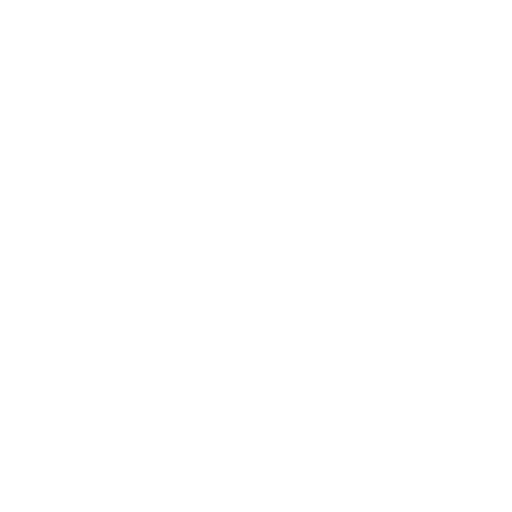
t = 0.00 s
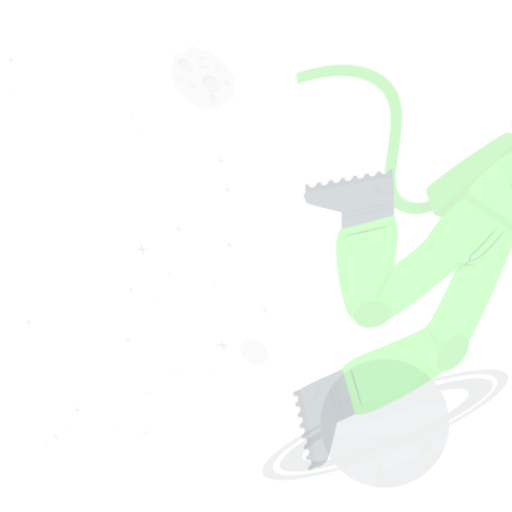
t = 0.15 s
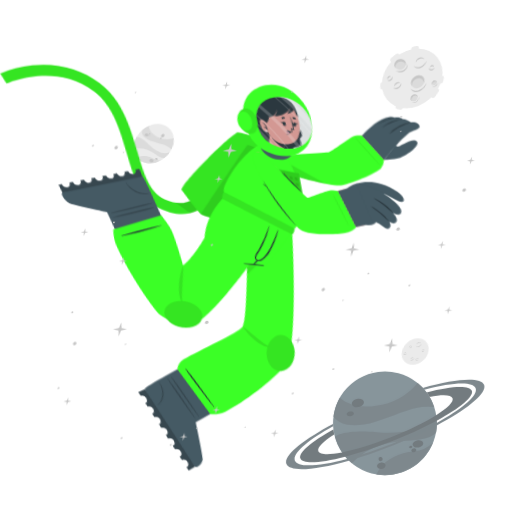
t = 0.45 s
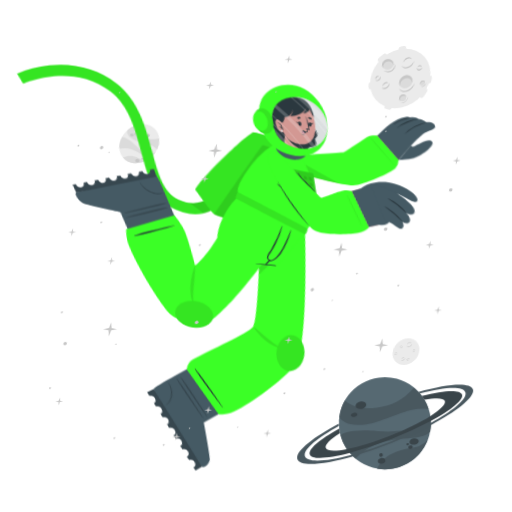
t = 0.60 s
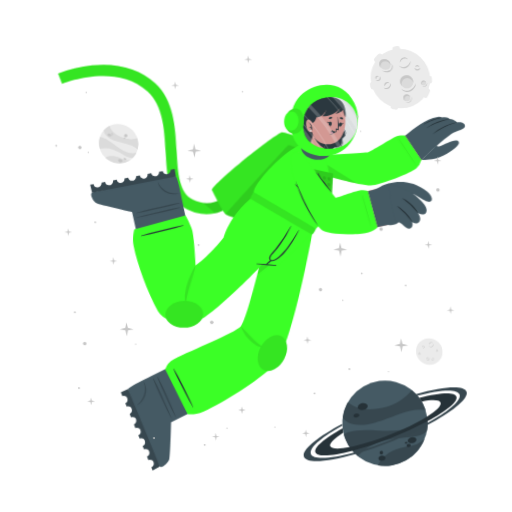
t = 0.80 s
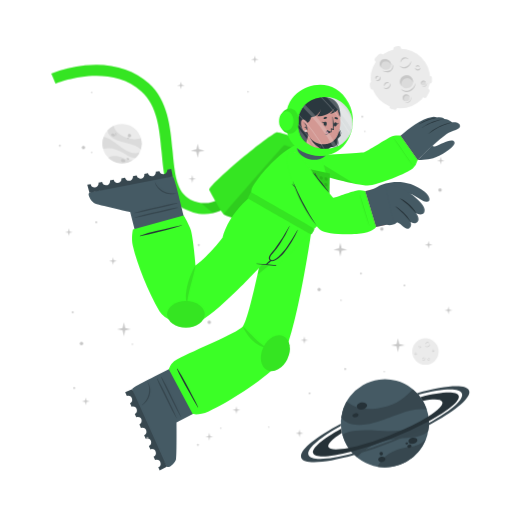
t = 1.00 s

The animated SVG that drew these frames (rendered in a browser with its animation timeline set to each time). Animation: 3 CSS @keyframes rules; one cycle of 1.00 s.

<svg class="animated" id="freepik_stories-astronaut" xmlns="http://www.w3.org/2000/svg" viewBox="0 0 500 500" version="1.1" xmlns:xlink="http://www.w3.org/1999/xlink" xmlns:svgjs="http://svgjs.com/svgjs"><style>svg#freepik_stories-astronaut:not(.animated) .animable {opacity: 0;}svg#freepik_stories-astronaut.animated #freepik--background-complete--inject-75 {animation: 1s 1 forwards cubic-bezier(.36,-0.01,.5,1.38) lightSpeedLeft;animation-delay: 0s;}svg#freepik_stories-astronaut.animated #freepik--Moon--inject-75 {animation: 1s 1 forwards cubic-bezier(.36,-0.01,.5,1.38) lightSpeedLeft;animation-delay: 0s;}svg#freepik_stories-astronaut.animated #freepik--Planet--inject-75 {animation: 1s 1 forwards cubic-bezier(.36,-0.01,.5,1.38) zoomOut;animation-delay: 0s;}svg#freepik_stories-astronaut.animated #freepik--Character--inject-75 {animation: 1s 1 forwards cubic-bezier(.36,-0.01,.5,1.38) lightSpeedRight;animation-delay: 0s;}svg#freepik_stories-astronaut.animated #freepik--Stars--inject-75 {animation: 1s 1 forwards cubic-bezier(.36,-0.01,.5,1.38) lightSpeedLeft;animation-delay: 0s;}            @keyframes lightSpeedLeft {              from {                transform: translate3d(-50%, 0, 0) skewX(20deg);                opacity: 0;              }              60% {                transform: skewX(-10deg);                opacity: 1;              }              80% {                transform: skewX(2deg);              }              to {                opacity: 1;                transform: translate3d(0, 0, 0);              }            }                    @keyframes zoomOut {                0% {                    opacity: 0;                    transform: scale(1.5);                }                100% {                    opacity: 1;                    transform: scale(1);                }            }                    @keyframes lightSpeedRight {              from {                transform: translate3d(50%, 0, 0) skewX(-20deg);                opacity: 0;              }              60% {                transform: skewX(10deg);                opacity: 1;              }              80% {                transform: skewX(-2deg);              }              to {                opacity: 1;                transform: translate3d(0, 0, 0);              }            }        </style><g id="freepik--background-complete--inject-75" class="animable" style="transform-origin: 261.359px 235.839px;"><g id="elff4gw7h8cef"><circle cx="119.24" cy="140.32" r="19.23" style="fill: rgb(235, 235, 235); transform-origin: 119.24px 140.32px; transform: rotate(-21.46deg);" class="animable" id="elej2pa7dcwpm"></circle></g><path d="M137.64,145.92a22.4,22.4,0,0,0-6-3.75c-3.81-1.68-14.18-3.51-19-5.94-6.75-3.4-7.59-7.07-7.55-9a19.38,19.38,0,0,1,5.93-4.35c.48,2,2.29,8,13.5,12,5.79,2,11.33.68,13.21.22A19.13,19.13,0,0,1,137.64,145.92Z" style="fill: rgb(219, 219, 219); transform-origin: 121.778px 134.4px;" id="elqj0nfkuyd9" class="animable"></path><path d="M129.79,156.41A19.27,19.27,0,0,1,105.68,154a15.8,15.8,0,0,1,3.45-1.36c5.17-1.26,10.86,1.21,12.94,2.38A11.36,11.36,0,0,0,129.79,156.41Z" style="fill: rgb(219, 219, 219); transform-origin: 117.735px 155.928px;" id="elhh6f0ty6xe" class="animable"></path><path d="M136.5,148.8l-.24.47-.22.42c-.18.32-.36.62-.55.92s-.35.54-.53.8l-.21.29-.24.32-.24.32-.31.36-.3.36-.27.3c-.2.22-.41.43-.62.64h0c-1.2.37-2.8.21-5.15-.72-3.49-1.37-7.26-4.67-14-7.09a24,24,0,0,0-12.93-.83h0a19.17,19.17,0,0,1,.5-11.63c1.23,0,5.18.52,13.61,7.48a49.9,49.9,0,0,0,8.49,5.81c7.2,3.77,11.36,2.65,13.1,1.78h.13Z" style="fill: rgb(219, 219, 219); transform-origin: 118.269px 143.957px;" id="el51szbrpr9s6" class="animable"></path><path d="M118.22,156c.34-.78,1.54-1,2.68-.52s1.79,1.54,1.44,2.32-1.54,1-2.68.52S117.88,156.83,118.22,156Z" style="fill: rgb(199, 199, 199); transform-origin: 120.282px 156.9px;" id="eld8yw788bir" class="animable"></path><path d="M123.66,154.67c.2-.44.91-.55,1.59-.26s1.08.9.89,1.34-.9.56-1.59.26S123.47,155.11,123.66,154.67Z" style="fill: rgb(199, 199, 199); transform-origin: 124.9px 155.212px;" id="elnt2ndhuanzp" class="animable"></path><path d="M108.75,131.05c.29-.67,1.33-.86,2.33-.42s1.57,1.33,1.28,2-1.34.86-2.34.42S108.45,131.72,108.75,131.05Z" style="fill: rgb(199, 199, 199); transform-origin: 110.553px 131.84px;" id="el5acde8kdqbe" class="animable"></path><path d="M112.29,130.39a.84.84,0,0,1,1.13-.28.85.85,0,0,1,.57,1,1,1,0,0,1-1.7-.74Z" style="fill: rgb(199, 199, 199); transform-origin: 113.151px 130.697px;" id="elmnnppgnkll" class="animable"></path><path d="M112.86,132.17a.53.53,0,0,1,.71-.15c.3.13.47.41.37.62s-.41.28-.71.15S112.77,132.39,112.86,132.17Z" style="fill: rgb(199, 199, 199); transform-origin: 113.402px 132.399px;" id="elauoftnuyoir" class="animable"></path><path d="M124.86,132.22a1.64,1.64,0,1,1,1,1.71A1.42,1.42,0,0,1,124.86,132.22Z" style="fill: rgb(199, 199, 199); transform-origin: 126.473px 132.415px;" id="elrthscf8idu" class="animable"></path><path d="M124.4,134.84a.76.76,0,1,1,.42.92A.73.73,0,0,1,124.4,134.84Z" style="fill: rgb(199, 199, 199); transform-origin: 125.123px 135.064px;" id="elg50d2oh4jgt" class="animable"></path><circle cx="415.48" cy="343.36" r="12.93" style="fill: rgb(235, 235, 235); transform-origin: 415.48px 343.36px;" id="el2ceyq23jpya" class="animable"></circle><path d="M420.19,335.69a2.92,2.92,0,0,1-.48,1.75,3.45,3.45,0,0,1-1.41,1.24,2.56,2.56,0,0,1-1.9.17,2.7,2.7,0,0,1-1.44-1.12,3.71,3.71,0,0,0,1.55.69,2.33,2.33,0,0,0,.79,0,2.68,2.68,0,0,0,.76-.24l.36-.2c.11-.08.23-.15.33-.23a3.24,3.24,0,0,0,.6-.57A4.54,4.54,0,0,0,420.19,335.69Z" style="fill: rgb(199, 199, 199); transform-origin: 417.577px 337.324px;" id="eluu562mmrxtp" class="animable"></path><path d="M415.54,336.43a1.84,1.84,0,0,1,.27-1.24,2.23,2.23,0,0,1,1-.88,1.76,1.76,0,0,1,1.35-.1,1.7,1.7,0,0,1,1,.83,2.8,2.8,0,0,0-1.08-.4,1.69,1.69,0,0,0-1,.18A3.06,3.06,0,0,0,415.54,336.43Z" style="fill: rgb(199, 199, 199); transform-origin: 417.341px 335.275px;" id="els5iooxkxnuq" class="animable"></path><path d="M415.48,349.44a1.79,1.79,0,0,1,0,1.23,2.13,2.13,0,0,1-.75,1.05,1.71,1.71,0,0,1-2.35-.25,3.35,3.35,0,0,0,1.1.15,1.62,1.62,0,0,0,.91-.35,2.67,2.67,0,0,0,.69-.77A3.41,3.41,0,0,0,415.48,349.44Z" style="fill: rgb(199, 199, 199); transform-origin: 413.984px 350.758px;" id="el7b22qsm02d" class="animable"></path><path d="M412.8,350.91a1.14,1.14,0,0,1-.09-.87,1.49,1.49,0,0,1,.52-.76,1.2,1.2,0,0,1,.93-.23,1.1,1.1,0,0,1,.73.48,2.46,2.46,0,0,0-.75,0,1.18,1.18,0,0,0-.56.24A2.18,2.18,0,0,0,412.8,350.91Z" style="fill: rgb(199, 199, 199); transform-origin: 413.776px 349.972px;" id="elzbxs896thsn" class="animable"></path><path d="M410.82,337.8a1.15,1.15,0,0,1,.37.83,1.3,1.3,0,0,1-.37.92,1.15,1.15,0,0,1-.95.32,1.35,1.35,0,0,1-.81-.39,3.94,3.94,0,0,0,.8-.05,1.06,1.06,0,0,0,.56-.28,1.37,1.37,0,0,0,.33-.56A2.45,2.45,0,0,0,410.82,337.8Z" style="fill: rgb(199, 199, 199); transform-origin: 410.125px 338.84px;" id="el8sji3997nm4" class="animable"></path><path d="M409.22,339.06a.74.74,0,0,1-.33-.57.91.91,0,0,1,.26-.68.82.82,0,0,1,.71-.23.81.81,0,0,1,.55.34,4.08,4.08,0,0,0-.54.1.76.76,0,0,0-.32.19,1.13,1.13,0,0,0-.22.32A2.13,2.13,0,0,0,409.22,339.06Z" style="fill: rgb(199, 199, 199); transform-origin: 409.65px 338.315px;" id="el6cm0ckvirec" class="animable"></path><path d="M419.81,351.44a1.14,1.14,0,0,1-.72.56,1.26,1.26,0,0,1-1-.14,1.14,1.14,0,0,1-.54-.83,1.36,1.36,0,0,1,.18-.89,3.66,3.66,0,0,0,.25.77,1,1,0,0,0,.4.47,1.32,1.32,0,0,0,.63.18A2.6,2.6,0,0,0,419.81,351.44Z" style="fill: rgb(199, 199, 199); transform-origin: 418.673px 351.093px;" id="el11p0bd50n3bd" class="animable"></path><path d="M418.2,350.19a.75.75,0,0,1,.47-.45.87.87,0,0,1,.72.08.82.82,0,0,1,.4.63.9.9,0,0,1-.19.62,4.78,4.78,0,0,0-.24-.5.63.63,0,0,0-.25-.26.91.91,0,0,0-.37-.13A1.65,1.65,0,0,0,418.2,350.19Z" style="fill: rgb(199, 199, 199); transform-origin: 418.996px 350.383px;" id="el42c9ybsovw" class="animable"></path><path d="M424.24,342.34a1.16,1.16,0,0,1-.28.86,1.27,1.27,0,0,1-.88.44,1.13,1.13,0,0,1-.92-.39,1.29,1.29,0,0,1-.35-.83,3.82,3.82,0,0,0,.63.5,1.09,1.09,0,0,0,.6.16,1.31,1.31,0,0,0,.62-.21A2.35,2.35,0,0,0,424.24,342.34Z" style="fill: rgb(199, 199, 199); transform-origin: 423.027px 342.991px;" id="el8rj5g9921gh" class="animable"></path><path d="M422.2,342.21a.75.75,0,0,1,.14-.64.93.93,0,0,1,.65-.34.8.8,0,0,1,.68.3.88.88,0,0,1,.19.62,3.83,3.83,0,0,0-.48-.28.74.74,0,0,0-.36-.08,1.13,1.13,0,0,0-.38.1A2.38,2.38,0,0,0,422.2,342.21Z" style="fill: rgb(199, 199, 199); transform-origin: 423.021px 341.719px;" id="el2f48ze7yrr4" class="animable"></path><path d="M407.1,345.26a1.13,1.13,0,0,1-.27.87,1.27,1.27,0,0,1-.88.44,1.16,1.16,0,0,1-.93-.39,1.4,1.4,0,0,1-.35-.83,4.33,4.33,0,0,0,.64.5,1.07,1.07,0,0,0,.6.16,1.35,1.35,0,0,0,.62-.21A2,2,0,0,0,407.1,345.26Z" style="fill: rgb(199, 199, 199); transform-origin: 405.889px 345.916px;" id="elzfuc3mdo9rn" class="animable"></path><path d="M405.07,345.14a.75.75,0,0,1,.14-.64.89.89,0,0,1,.64-.34.79.79,0,0,1,.68.3.85.85,0,0,1,.2.62,3.83,3.83,0,0,0-.48-.28.66.66,0,0,0-.36-.08,1.13,1.13,0,0,0-.38.1A2.38,2.38,0,0,0,405.07,345.14Z" style="fill: rgb(199, 199, 199); transform-origin: 405.891px 344.649px;" id="ely9fgyoa65um" class="animable"></path></g><g id="freepik--Moon--inject-75" class="animable" style="transform-origin: 391.45px 76.1246px;"><path d="M370.11,60.15l3.44-3.43a2.52,2.52,0,0,0,0-3.56h0a2.5,2.5,0,0,0-3.56,0l-3.44,3.43a2.52,2.52,0,0,0,0,3.56h0A2.52,2.52,0,0,0,370.11,60.15Z" style="fill: rgb(235, 235, 235); transform-origin: 370.05px 56.6508px;" id="elbiac1rgprn9" class="animable"></path><path d="M417,94.19l2.18-4.34a2.5,2.5,0,0,0-1.12-3.38h0a2.51,2.51,0,0,0-3.38,1.12l-2.18,4.34a2.53,2.53,0,0,0,1.12,3.38h0A2.52,2.52,0,0,0,417,94.19Z" style="fill: rgb(235, 235, 235); transform-origin: 415.845px 90.8883px;" id="eldps2xbcglj" class="animable"></path><path d="M387,50.45l2.58-.36a2.52,2.52,0,0,0,2.14-2.85h0a2.52,2.52,0,0,0-2.85-2.14l-2.58.37a2.52,2.52,0,0,0-2.14,2.85h0A2.51,2.51,0,0,0,387,50.45Z" style="fill: rgb(235, 235, 235); transform-origin: 387.935px 47.7758px;" id="eluyqdf5ktwac" class="animable"></path><path d="M366.46,84.53l-.37-2.59a2.52,2.52,0,0,0-2.85-2.13h0a2.52,2.52,0,0,0-2.14,2.85l.37,2.58a2.53,2.53,0,0,0,2.85,2.14h0A2.52,2.52,0,0,0,366.46,84.53Z" style="fill: rgb(235, 235, 235); transform-origin: 363.78px 83.5943px;" id="elwr0d24ptvkc" class="animable"></path><g id="el537if5b5ukf"><rect x="415.49" y="75.26" width="7.64" height="5.03" rx="2.16" style="fill: rgb(235, 235, 235); transform-origin: 419.31px 77.775px; transform: rotate(90deg);" class="animable" id="elnef9w7vmf3a"></rect></g><path d="M382.28,106.41l2.52.68a2.52,2.52,0,0,0,3.08-1.78h0a2.52,2.52,0,0,0-1.78-3.09l-2.52-.67a2.51,2.51,0,0,0-3.08,1.78h0A2.51,2.51,0,0,0,382.28,106.41Z" style="fill: rgb(235, 235, 235); transform-origin: 384.19px 104.319px;" id="elpq8ps9esvik" class="animable"></path><circle cx="391" cy="76.69" r="29.05" style="fill: rgb(235, 235, 235); transform-origin: 391px 76.69px;" id="el6mfd9hri85v" class="animable"></circle><path d="M401.57,59.46a6.51,6.51,0,0,1-1.08,3.94,7.8,7.8,0,0,1-3.15,2.79,5.76,5.76,0,0,1-4.27.36,6,6,0,0,1-3.25-2.49,8.71,8.71,0,0,0,3.49,1.53,5.07,5.07,0,0,0,1.78,0,5.38,5.38,0,0,0,1.69-.54,9.1,9.1,0,0,0,.81-.44c.26-.17.52-.33.76-.52a8.54,8.54,0,0,0,1.35-1.27A9.92,9.92,0,0,0,401.57,59.46Z" style="fill: rgb(199, 199, 199); transform-origin: 395.699px 63.1311px;" id="elzul3ytk17bj" class="animable"></path><path d="M391.13,61.13a4.13,4.13,0,0,1,.6-2.78,5.18,5.18,0,0,1,2.19-2,3.9,3.9,0,0,1,3-.22A3.84,3.84,0,0,1,399.12,58a6.52,6.52,0,0,0-2.41-.89,3.94,3.94,0,0,0-2.24.4A6.81,6.81,0,0,0,391.13,61.13Z" style="fill: rgb(199, 199, 199); transform-origin: 395.105px 58.5293px;" id="el1v1j64zld1j" class="animable"></path><path d="M381.29,81.08a3.94,3.94,0,0,1,.07,2.77,4.82,4.82,0,0,1-1.68,2.35,3.78,3.78,0,0,1-2.86.77,3.84,3.84,0,0,1-2.43-1.34,7,7,0,0,0,2.48.35,3.69,3.69,0,0,0,2-.79,6,6,0,0,0,1.55-1.73A7.44,7.44,0,0,0,381.29,81.08Z" style="fill: rgb(199, 199, 199); transform-origin: 377.984px 84.0434px;" id="eli0m5e183twc" class="animable"></path><path d="M375.27,84.38a2.57,2.57,0,0,1-.19-1.95,3.19,3.19,0,0,1,1.16-1.7,2.65,2.65,0,0,1,2.08-.52A2.44,2.44,0,0,1,380,81.28a5.58,5.58,0,0,0-1.7-.08,2.69,2.69,0,0,0-1.26.54A4.94,4.94,0,0,0,375.27,84.38Z" style="fill: rgb(199, 199, 199); transform-origin: 377.485px 82.2756px;" id="el86wfeowp7si" class="animable"></path><path d="M370.87,74.62a2.57,2.57,0,0,1,.83,1.86,2.85,2.85,0,0,1-.82,2,2.52,2.52,0,0,1-2.13.73,3.06,3.06,0,0,1-1.83-.87,10,10,0,0,0,1.81-.12,2.33,2.33,0,0,0,1.25-.63,2.88,2.88,0,0,0,.73-1.26A5.13,5.13,0,0,0,370.87,74.62Z" style="fill: rgb(199, 199, 199); transform-origin: 369.31px 76.9261px;" id="elmlctxdpmqeh" class="animable"></path><path d="M367.27,77.44a1.68,1.68,0,0,1-.72-1.29,2,2,0,0,1,.58-1.52,1.77,1.77,0,0,1,1.58-.51,1.88,1.88,0,0,1,1.25.75,10.76,10.76,0,0,0-1.23.24,1.6,1.6,0,0,0-.7.41,2.28,2.28,0,0,0-.49.73A4.57,4.57,0,0,0,367.27,77.44Z" style="fill: rgb(199, 199, 199); transform-origin: 368.253px 75.7663px;" id="elrh22lqafw4t" class="animable"></path><path d="M410.67,66a2.6,2.6,0,0,1-.62,1.94,2.84,2.84,0,0,1-2,1,2.57,2.57,0,0,1-2.07-.87,3,3,0,0,1-.78-1.87,9,9,0,0,0,1.43,1.11,2.23,2.23,0,0,0,1.34.36,3,3,0,0,0,1.39-.45A5.56,5.56,0,0,0,410.67,66Z" style="fill: rgb(199, 199, 199); transform-origin: 407.941px 67.4719px;" id="eldpmtcz3dv8" class="animable"></path><path d="M406.11,65.73a1.66,1.66,0,0,1,.31-1.44,2,2,0,0,1,1.44-.76,1.82,1.82,0,0,1,1.53.68,1.88,1.88,0,0,1,.43,1.39,9.72,9.72,0,0,0-1.08-.63,1.49,1.49,0,0,0-.8-.17,2.38,2.38,0,0,0-.85.22A4.64,4.64,0,0,0,406.11,65.73Z" style="fill: rgb(199, 199, 199); transform-origin: 407.944px 64.6284px;" id="elx90jz0uxl6" class="animable"></path><g id="el3o0n3cca1pl"><ellipse cx="397.01" cy="79.87" rx="6.44" ry="6.4" style="fill: rgb(219, 219, 219); transform-origin: 397.01px 79.87px; transform: rotate(-65.97deg);" class="animable" id="el2mxxfr1ikk9"></ellipse></g><path d="M400,76.84a5.81,5.81,0,0,1,3.31,4.1,6.41,6.41,0,1,0-11.2,3.11,5.78,5.78,0,0,1,.2-4.24A5.84,5.84,0,0,1,400,76.84Z" style="fill: rgb(199, 199, 199); transform-origin: 396.987px 78.7649px;" id="elvzf4ohi9big" class="animable"></path><path d="M405.88,81a8.26,8.26,0,0,1-1.41,4.8,9.87,9.87,0,0,1-3.87,3.38,7.16,7.16,0,0,1-5.18.47,7.62,7.62,0,0,1-4-3,10.25,10.25,0,0,0,4.28,2,10.54,10.54,0,0,0,1.13.11,5.87,5.87,0,0,0,1.11-.09A7.1,7.1,0,0,0,400,88c.34-.17.69-.36,1-.55s.65-.42.94-.67a10.52,10.52,0,0,0,1.67-1.6A11.59,11.59,0,0,0,405.88,81Z" style="fill: rgb(199, 199, 199); transform-origin: 398.651px 85.4656px;" id="elrk1sybv5neo" class="animable"></path><path d="M412.91,83.39a2.4,2.4,0,1,0-1.78-2.87A2.39,2.39,0,0,0,412.91,83.39Z" style="fill: rgb(219, 219, 219); transform-origin: 413.468px 81.0561px;" id="elghyj9vftoo8" class="animable"></path><path d="M414.34,79.73A2.18,2.18,0,0,1,415.85,81,2.43,2.43,0,0,0,414,78.71a2.4,2.4,0,0,0-2.87,1.81,2.37,2.37,0,0,0,.84,2.41,2.12,2.12,0,0,1-.23-1.57A2.17,2.17,0,0,1,414.34,79.73Z" style="fill: rgb(199, 199, 199); transform-origin: 413.458px 80.7904px;" id="elqtstjlw1kfc" class="animable"></path><path d="M416.78,80.82a2.9,2.9,0,0,1-.12,1.88,3.54,3.54,0,0,1-1.18,1.55,2.64,2.64,0,0,1-1.91.54,2.74,2.74,0,0,1-1.69-.86,4.09,4.09,0,0,0,1.71.37,2.65,2.65,0,0,0,1.51-.55A4.36,4.36,0,0,0,416.78,80.82Z" style="fill: rgb(199, 199, 199); transform-origin: 414.381px 82.813px;" id="el11jl8mfeesx" class="animable"></path><path d="M396.44,98.94a3.41,3.41,0,1,0-3.21-3.59A3.41,3.41,0,0,0,396.44,98.94Z" style="fill: rgb(219, 219, 219); transform-origin: 396.635px 95.5356px;" id="el3133sehcqio" class="animable"></path><path d="M397.54,93.46a3.07,3.07,0,0,1,2.41,1.4A3.4,3.4,0,1,0,395,98.53a3.1,3.1,0,0,1,2.54-5.07Z" style="fill: rgb(199, 199, 199); transform-origin: 396.584px 95.335px;" id="elf3zqv4xs23r" class="animable"></path><path d="M401.22,94.38a4.48,4.48,0,0,1,.19,2.64,5.13,5.13,0,0,1-1.27,2.4,3.72,3.72,0,0,1-2.46,1.21,4.06,4.06,0,0,1-2.56-.69,5.23,5.23,0,0,0,2.5.2A3.76,3.76,0,0,0,399.68,99a5.84,5.84,0,0,0,1.26-2.1A6.18,6.18,0,0,0,401.22,94.38Z" style="fill: rgb(199, 199, 199); transform-origin: 398.323px 97.5099px;" id="elb72z1ahb1ah" class="animable"></path><path d="M381.24,66c-1.53,2.35-4.93,2.85-7.58,1.11s-3.57-5.05-2-7.4,4.93-2.84,7.59-1.11S382.78,63.69,381.24,66Z" style="fill: rgb(219, 219, 219); transform-origin: 376.446px 62.8572px;" id="elyjwelvngdy" class="animable"></path><path d="M372.8,62a4.43,4.43,0,0,0-.25,4.28,5.25,5.25,0,0,1-.92-6.49c1.53-2.35,4.93-2.85,7.59-1.11A5.83,5.83,0,0,1,382,63.9a5.53,5.53,0,0,0-2.29-3C377.28,59.37,374.19,59.82,372.8,62Z" style="fill: rgb(199, 199, 199); transform-origin: 376.453px 61.9611px;" id="elja6mjqxwbls" class="animable"></path><path d="M383.12,62.16a5.49,5.49,0,0,1,.75,4.14,5.12,5.12,0,0,1-.95,2,6.39,6.39,0,0,1-1.66,1.53,6.23,6.23,0,0,1-2.15.73,7.29,7.29,0,0,1-2.19-.06,9.09,9.09,0,0,1-3.84-1.67,17.88,17.88,0,0,0,3.95.68,6.51,6.51,0,0,0,3.58-.77A5.47,5.47,0,0,0,382,67.59a5,5,0,0,0,.94-1.57A7.25,7.25,0,0,0,383.12,62.16Z" style="fill: rgb(199, 199, 199); transform-origin: 378.538px 66.3877px;" id="elvdr5pzirhw" class="animable"></path></g><g id="freepik--Planet--inject-75" class="animable" style="transform-origin: 376.139px 413.34px;"><g id="el6efrxnesnae"><circle cx="375.87" cy="413.34" r="43.02" style="fill: rgb(69, 90, 100); transform-origin: 375.87px 413.34px; transform: rotate(-74.9951deg);" class="animable" id="elqh5tpo2fxr"></circle></g><path d="M416.74,399.89a50.6,50.6,0,0,0-15.8.88c-9.14,1.83-30.47,11.81-42.37,13.55-16.73,2.46-23-3.17-25.36-6.69a43,43,0,0,1,5.28-15.58c3.38,2.95,14.49,11.72,40.09,4.53,13.2-3.72,21.59-13.34,24.44-16.6A42.76,42.76,0,0,1,416.74,399.89Z" style="fill: rgb(55, 71, 79); transform-origin: 374.975px 397.452px;" id="elbpl8kr58mwg" class="animable"></path><path d="M415.87,429.18a43.05,43.05,0,0,1-47.24,26.58,34.45,34.45,0,0,1,4.55-6.94c7.84-9,21.44-11.76,26.75-12.3A25.27,25.27,0,0,0,415.87,429.18Z" style="fill: rgb(55, 71, 79); transform-origin: 392.25px 442.775px;" id="el6df10emq8uh" class="animable"></path><path d="M418.36,406.64c.07.39.12.77.17,1.16s.09.71.13,1.06c.08.8.15,1.6.18,2.39s.06,1.44.06,2.14c0,.27,0,.53,0,.8s0,.6,0,.89,0,.6,0,.9-.05.7-.08,1.06-.06.7-.1,1-.08.6-.11.9c-.09.66-.19,1.3-.31,1.95h0c-1.72,2.21-4.86,4-10.34,5.31-8.16,2-19.29.8-34.76,5.06a53.84,53.84,0,0,0-24.73,15.11h0a42.85,42.85,0,0,1-14.05-21.9c2.19-1.67,10.15-5.73,34.51-3.84a112.29,112.29,0,0,0,23-.3c18-2.36,24.21-9.77,26.27-13.61h0A1.82,1.82,0,0,1,418.36,406.64Z" style="fill: rgb(55, 71, 79); transform-origin: 376.66px 426.505px;" id="elwsnl45e573" class="animable"></path><path d="M358.4,395.52c.37,1.88-1.55,3.83-4.28,4.35s-5.23-.56-5.6-2.44,1.56-3.82,4.28-4.35S358,393.65,358.4,395.52Z" style="fill: rgb(38, 50, 56); transform-origin: 353.46px 396.474px;" id="elrr5naot8axa" class="animable"></path><path d="M350.11,404.94c.2,1.06-1,2.17-2.6,2.49s-3.13-.28-3.33-1.34.95-2.17,2.59-2.49S349.9,403.89,350.11,404.94Z" style="fill: rgb(38, 50, 56); transform-origin: 347.145px 405.515px;" id="eltgiw73bc9n" class="animable"></path><path d="M407.54,429.57c.31,1.6-1.38,3.27-3.76,3.74s-4.58-.47-4.89-2.07,1.37-3.28,3.76-3.74S407.23,428,407.54,429.57Z" style="fill: rgb(38, 50, 56); transform-origin: 403.215px 430.408px;" id="elxzlnjvxsiq" class="animable"></path><path d="M401.85,435.28c.17.85-.61,1.72-1.74,1.94a1.87,1.87,0,0,1-2.33-1.15c-.17-.85.61-1.72,1.74-1.94A1.87,1.87,0,0,1,401.85,435.28Z" style="fill: rgb(38, 50, 56); transform-origin: 399.815px 435.675px;" id="eldnbpmvp8nj9" class="animable"></path><path d="M398.54,432.72c.1.51-.4,1-1.12,1.18s-1.38-.17-1.48-.68.4-1,1.12-1.18S398.44,432.21,398.54,432.72Z" style="fill: rgb(38, 50, 56); transform-origin: 397.24px 432.97px;" id="el4xsufqzk78k" class="animable"></path><path d="M376.35,447.84c.28,1.44-1,2.9-3,3.27s-3.68-.5-4-1.93,1-2.89,2.95-3.26S376.08,446.41,376.35,447.84Z" style="fill: rgb(38, 50, 56); transform-origin: 372.845px 448.515px;" id="el90i9jk0rj7g" class="animable"></path><path d="M373.89,442.43a1.71,1.71,0,1,1-1.95-1.16A1.6,1.6,0,0,1,373.89,442.43Z" style="fill: rgb(38, 50, 56); transform-origin: 372.261px 442.94px;" id="elv2pztfwizn" class="animable"></path><path d="M418.84,411.25a346.49,346.49,0,0,1-36.64,16.83,342.87,342.87,0,0,1-39.21,13c-20.61,5.36-35.3,6.29-37.19,1.5s9.19-14.09,27.36-24.08c.12,1,.28,2,.47,3l.24,1.14c-9.22,5.86-14.34,10.93-13.19,13.85s8.58,3.14,19.59,1c10.78-2.08,25-6.36,40.23-12.37s28.57-12.64,37.86-18.51c9.46-5.95,14.73-11.13,13.56-14.09s-8.33-3.11-19-1.11a39.26,39.26,0,0,0-2.42-3.66c20.51-5.31,35.53-6.12,37.42-1.34S438.08,400.88,418.84,411.25Z" style="fill: rgb(38, 50, 56); transform-origin: 376.855px 414.472px;" id="eltalxetyti9c" class="animable"></path><path d="M418.86,415.07a383.2,383.2,0,0,1-35.81,16.44h0A380.06,380.06,0,0,1,346,444.31c-28.14,8-49.06,9.59-51.78,2.82s13.19-19.8,38.63-33.31c0,.66,0,1.33.08,2-21.11,11.64-34,22.68-31.68,28.49s19.63,4.87,43.31-1.47A359.42,359.42,0,0,0,418.89,413c21.4-11.74,34.49-22.91,32.14-28.76s-19.17-4.89-42.38,1.23c-.43-.51-.88-1-1.34-1.5,27.63-7.77,48.08-9.23,50.76-2.54S444.64,401.45,418.86,415.07Z" style="fill: rgb(55, 71, 79); transform-origin: 376.139px 414.278px;" id="elr5ry0511p0h" class="animable"></path></g><g id="freepik--Character--inject-75" class="animable" style="transform-origin: 249.682px 261.365px;"><path d="M194.2,208.66a44.5,44.5,0,0,1-12.75-4c-19.36-9.4-21.44-32.18-23.64-56.3-2-22.22-4.13-45.19-19.67-59.06-32.35-28.84-83.35-7.81-83.86-7.59l-4.19-9.88a124.34,124.34,0,0,1,33.06-8c25-2.52,46.52,3.5,62.12,17.42,18.71,16.68,21.11,42.93,23.22,66.09,2,21.93,3.73,40.87,17.64,47.62,29.16,14.15,48.44-21.19,49.24-22.7l9.48,5a77.22,77.22,0,0,1-16.57,20.32C217.57,206.71,206,210.43,194.2,208.66Z" style="fill: #3BFF26; transform-origin: 147.47px 136.179px;" id="eldx0l1fpfsud" class="animable"></path><g id="ell8kofw2fgmn"><path d="M194.2,208.66a44.5,44.5,0,0,1-12.75-4c-19.36-9.4-21.44-32.18-23.64-56.3-2-22.22-4.13-45.19-19.67-59.06-32.35-28.84-83.35-7.81-83.86-7.59l-4.19-9.88a124.34,124.34,0,0,1,33.06-8c25-2.52,46.52,3.5,62.12,17.42,18.71,16.68,21.11,42.93,23.22,66.09,2,21.93,3.73,40.87,17.64,47.62,29.16,14.15,48.44-21.19,49.24-22.7l9.48,5a77.22,77.22,0,0,1-16.57,20.32C217.57,206.71,206,210.43,194.2,208.66Z" style="opacity: 0.1; transform-origin: 147.47px 136.179px;" class="animable" id="els7ebwz33cc"></path></g><g id="elolk549s1xgl"><path d="M244.85,177.29a77.09,77.09,0,0,1-16.57,20.31c-6.44,5.48-13.2,9-20.13,10.56L196.08,198c23.52,3.15,38.58-24.45,39.3-25.77Z" style="opacity: 0.1; transform-origin: 220.465px 190.195px;" class="animable" id="el7jthdk1ye43"></path></g><path d="M278.67,229.5c-.95.56-57.57-18.31-60-20.06a1.59,1.59,0,0,1-.31-.29c-2.77-2.73-13.24-22-14-23.51-1.84-3.85,55.21-51.93,65.82-56.39,2.66-1.12,37.51,11.34,42.73,16.4,2.24,2.17,6.45,10.95,6.22,12.15h0C318.76,159.52,279.63,228.94,278.67,229.5Z" style="fill: #3BFF26; transform-origin: 261.728px 179.346px;" id="el7q5negm5hau" class="animable"></path><g id="eltdumy4ffdj"><path d="M278.67,229.5c-.95.56-57.57-18.31-60-20.06a1.59,1.59,0,0,1-.31-.29c-2.77-2.73-13.24-22-14-23.51-1.84-3.85,55.21-51.93,65.82-56.39,2.66-1.12,37.51,11.34,42.73,16.4,2.24,2.17,6.45,10.95,6.22,12.15h0C318.76,159.52,279.63,228.94,278.67,229.5Z" style="opacity: 0.1; transform-origin: 261.728px 179.346px;" class="animable" id="el9pk03kog3"></path></g><g id="elyekhnzjdmt9"><path d="M278.67,229.5c-.95.56-57.57-18.31-60-20.06a1.59,1.59,0,0,1-.31-.29c10.24-11.85,58.36-67.42,59.22-67.56s33.84,12.65,41.56,16.22C318.76,159.52,279.63,228.94,278.67,229.5Z" style="opacity: 0.1; transform-origin: 268.75px 185.551px;" class="animable" id="elbwnxmb68sv"></path></g><path d="M196.48,344.63l-45.12,22.73c-8.64,4.29-16.14,8.22-19.83,10.61a.09.09,0,0,0-.06,0c-1.4.9-2.24,1.57-2.36,2l0,.08c-.46,3.44,31.87,73.53,33.82,75.59s8-3.33,8.91-7.05.53-36.1.53-36.1l44.85-23.13Z" style="fill: rgb(69, 90, 100); transform-origin: 173.163px 400.363px;" id="el89w59g3t06h" class="animable"></path><path d="M122.25,383l1.61,3.65a3.8,3.8,0,0,1,1.31-.23,3.9,3.9,0,0,1,1.83,7.34l1.45,3.32a3.82,3.82,0,0,1,1.36-.25,3.89,3.89,0,0,1,1.78,7.35l1.46,3.33a3.55,3.55,0,0,1,1.39-.27,3.89,3.89,0,0,1,3.89,3.89,3.85,3.85,0,0,1-2.15,3.48l1.46,3.31a4.06,4.06,0,0,1,1.45-.27,3.89,3.89,0,0,1,1.69,7.4l1.46,3.31a3.84,3.84,0,0,1,1.48-.3,3.89,3.89,0,0,1,1.65,7.42l1.46,3.31a3.58,3.58,0,0,1,1.52-.32,3.9,3.9,0,0,1,1.62,7.44l1.46,3.32a3.64,3.64,0,0,1,1.57-.35,3.9,3.9,0,0,1,1.57,7.46l1.37,3.12,7-3.79L129.11,380Z" style="fill: rgb(55, 71, 79); transform-origin: 142.595px 419.73px;" id="el50xh984qxke" class="animable"></path><path d="M144.47,373.18a16.37,16.37,0,0,1,1.62,13.09c-1.18,3.56-3.52,7.36-7.28,9.3-.11.06-.22-.14-.12-.21,6.4-4.92,9-14.69,5.56-22.06A.13.13,0,0,1,144.47,373.18Z" style="fill: rgb(55, 71, 79); transform-origin: 142.716px 384.361px;" id="el42o573dciif" class="animable"></path><path d="M153.72,369.74c2.88,4.77,5.37,9.78,7.8,14.79s4.78,9.94,7.13,14.93c1.34,2.86,2.68,5.73,3.86,8.66a.16.16,0,0,1-.29.14c-2.81-4.81-5.27-9.84-7.79-14.8s-5-9.85-7.34-14.83c-1.37-2.86-2.65-5.74-3.8-8.69A.24.24,0,0,1,153.72,369.74Z" style="fill: rgb(55, 71, 79); transform-origin: 162.903px 388.992px;" id="el7yxkmgaat2m" class="animable"></path><path d="M157.88,368.33c2.89,4.77,5.37,9.78,7.8,14.8s4.78,9.94,7.13,14.93c1.34,2.86,2.68,5.73,3.86,8.65a.16.16,0,0,1-.29.14c-2.81-4.81-5.27-9.84-7.79-14.8s-5-9.85-7.34-14.83c-1.36-2.86-2.65-5.74-3.8-8.69A.24.24,0,0,1,157.88,368.33Z" style="fill: rgb(55, 71, 79); transform-origin: 167.063px 387.582px;" id="elxm3m73f436o" class="animable"></path><path d="M164.81,360.58l23.33,43.76s7,1.51,15.68-2.51c19.21-8.87,51.37-29.51,67.45-45.36C287.89,340.08,304.2,225.2,304.2,225.2L265,202.58s-20.36,108.33-27.84,116.15c-6.75,7.06-45.89,22.51-64.34,32.17A16.53,16.53,0,0,0,164.81,360.58Z" style="fill: #3BFF26; transform-origin: 234.505px 303.599px;" id="elunk8x40czxd" class="animable"></path><path d="M173.21,360.06c3.07,4.66,5.75,9.56,8.38,14.48s5.16,9.74,7.7,14.64c1.46,2.8,2.91,5.62,4.21,8.49a.17.17,0,0,1-.29.16c-3-4.7-5.65-9.63-8.37-14.49s-5.35-9.65-7.92-14.53c-1.47-2.8-2.87-5.63-4.13-8.53A.24.24,0,0,1,173.21,360.06Z" style="fill: rgb(38, 50, 56); transform-origin: 183.142px 378.925px;" id="el3hri9oma7a7" class="animable"></path><g id="elqwkcvmiuzw"><path d="M251.64,268.16l52.56-43L265,202.58S258.6,236.8,251.64,268.16Z" style="opacity: 0.1; transform-origin: 277.92px 235.37px;" class="animable" id="eliky0j648kzc"></path></g><g id="elrc7dipprwo"><path d="M260.8,339.2a9.27,9.27,0,0,1-4.14-.38,19.56,19.56,0,0,1-3.85-1.64,31.21,31.21,0,0,1-6.57-5c-1-1-1.88-2-2.77-3s-1.7-2.13-2.45-3.26-1.46-2.29-2.11-3.47-1.23-2.43-1.72-3.71a39.39,39.39,0,0,1,3,2.76c.94.95,1.92,1.86,2.81,2.82s1.86,1.86,2.75,2.82l1.39,1.38c.46.46.89.95,1.37,1.38,1.85,1.82,3.74,3.56,5.72,5.19A23.49,23.49,0,0,0,260.8,339.2Z" style="opacity: 0.1; transform-origin: 248.995px 329.012px;" class="animable" id="elahz6f4u817"></path></g><g id="eleyai968daaj"><ellipse cx="268.93" cy="344.82" rx="18.38" ry="13.04" style="fill: #3BFF26; transform-origin: 268.93px 344.82px; transform: rotate(-64.61deg);" class="animable" id="el85rvlxt9x6l"></ellipse></g><g id="elrc91l9zrqn"><ellipse cx="268.93" cy="344.82" rx="18.38" ry="13.04" style="opacity: 0.1; transform-origin: 268.93px 344.82px; transform: rotate(-64.61deg);" class="animable" id="el8oomx4fm67"></ellipse></g><path d="M187.77,245.91l-11.92-49.09c-2.23-9.39-4.35-17.59-5.84-21.72,0,0,0,0,0-.07a6.82,6.82,0,0,0-1.38-2.74s0,0-.07,0c-3.24-1.23-78.83,14.38-81.28,15.82s1.43,8.53,4.85,10.27,35,8.69,35,8.69L139.51,256Z" style="fill: rgb(69, 90, 100); transform-origin: 137.14px 214.111px;" id="elf5r5apc71p8" class="animable"></path><path d="M167.23,164.93l-3.92.74a3.75,3.75,0,0,1-.06,1.33,3.9,3.9,0,0,1-7.57.11l-3.56.67a3.79,3.79,0,0,1-.07,1.38,3.89,3.89,0,0,1-7.56.07l-3.57.66a3.79,3.79,0,0,1,0,1.42,3.9,3.9,0,0,1-4.68,2.91,3.83,3.83,0,0,1-2.89-2.88l-3.56.67a4.08,4.08,0,0,1-.07,1.47,3.89,3.89,0,0,1-7.58,0l-3.56.67a3.89,3.89,0,0,1-4.72,4.42,3.91,3.91,0,0,1-2.93-3l-3.55.68a3.69,3.69,0,0,1,0,1.55,3.9,3.9,0,0,1-7.62-.11l-3.56.67a3.65,3.65,0,0,1,0,1.61,3.89,3.89,0,0,1-7.62-.16l-3.35.63,2.11,7.63,81.36-15.77Z" style="fill: rgb(55, 71, 79); transform-origin: 126.965px 176.5px;" id="elqwsmbzqjm09" class="animable"></path><path d="M171.74,188.79a16.37,16.37,0,0,1-13.12-1.39c-3.2-2-6.37-5.09-7.41-9.2,0-.11.19-.18.24-.06,3.34,7.34,12.27,12.06,20.22,10.41A.13.13,0,0,1,171.74,188.79Z" style="fill: rgb(55, 71, 79); transform-origin: 161.505px 183.822px;" id="el3g40dk2hl57" class="animable"></path><path d="M173,198.58c-5.3,1.73-10.74,3-16.18,4.24s-10.76,2.41-16.16,3.56c-3.08.66-6.18,1.32-9.3,1.81a.16.16,0,0,1-.07-.32c5.32-1.65,10.77-2.9,16.18-4.24s10.72-2.61,16.11-3.79c3.09-.68,6.18-1.28,9.32-1.72A.24.24,0,0,1,173,198.58Z" style="fill: rgb(55, 71, 79); transform-origin: 152.153px 203.157px;" id="el9lmpe99m16q" class="animable"></path><path d="M173.43,203c-5.31,1.73-10.75,3-16.18,4.24s-10.77,2.41-16.16,3.56c-3.09.66-6.19,1.32-9.31,1.81a.16.16,0,0,1-.06-.32c5.32-1.65,10.77-2.9,16.17-4.23s10.73-2.61,16.11-3.8c3.1-.67,6.19-1.27,9.33-1.72A.24.24,0,0,1,173.43,203Z" style="fill: rgb(55, 71, 79); transform-origin: 152.581px 207.576px;" id="elfhiayrjpqg6" class="animable"></path><path d="M304.26,225.23s-10.86,11.9-20.08,21.25c-6.73,6.84-12.95,12.66-14.6,12.69-1.87,0-10.38-.9-13.2-1.27,0,0-41.94,46.14-63.47,57.3-7.37,3.82-30.52-.1-37.22-11.42-10.87-18.37-21.9-46.13-25.93-63.59-1.8-7.79.05-16.21.05-16.21l49.59-13.7s5.36,8.93,7,14.54c2.42,8.47,4.59,34.41,4.59,34.41,13.41-9.58,26.47-27.28,26.47-27.28s3.86-20.56,28-40.75Z" style="fill: #3BFF26; transform-origin: 216.616px 253.91px;" id="elg58d9u5jgt" class="animable"></path><path d="M269.53,258.92a109.54,109.54,0,0,0-19-1.46.2.2,0,0,0,0,.39c6.29.67,12.63,1.5,18.94,1.83A.38.38,0,0,0,269.53,258.92Z" style="fill: rgb(38, 50, 56); transform-origin: 260.127px 258.568px;" id="elt5igo1u22zo" class="animable"></path><path d="M290.7,225.07c.08-.19-.21-.4-.31-.21A193.26,193.26,0,0,1,280,241.31c-1.7,2.48-11.92,15.71-15.85,12.12-.66-.61-.62-1.57-.1-2.78.63-1.45,2.09-2.84,3.09-4.08,2.2-2.74,4.31-5.54,6.28-8.44A94.74,94.74,0,0,0,282.85,221a.17.17,0,0,0-.3-.15,178.74,178.74,0,0,1-14.62,22.77c-2.68,3.43-7.75,8-4.15,10.8s11.57-5.17,13.52-7.48A99.25,99.25,0,0,0,290.7,225.07Z" style="fill: rgb(38, 50, 56); transform-origin: 276.623px 237.894px;" id="elyzzjtalcd8" class="animable"></path><path d="M264.07,253.88a28.1,28.1,0,0,0-2.7,2.42,7.85,7.85,0,0,0-1.8,2.22c-.07.17.13.3.28.24a9.87,9.87,0,0,0,2.39-1.8c.87-.73,1.75-1.44,2.59-2.2A.58.58,0,0,0,264.07,253.88Z" style="fill: rgb(38, 50, 56); transform-origin: 262.293px 256.258px;" id="el0klaqmqvrmd" class="animable"></path><path d="M136.76,230.07c5.18-1.79,10.51-3.14,15.84-4.44s10.54-2.54,15.83-3.76c3-.7,6.06-1.4,9.12-1.93a.17.17,0,0,1,.08.32c-5.21,1.72-10.55,3-15.84,4.44s-10.5,2.74-15.79,4c-3,.72-6.06,1.36-9.14,1.84A.24.24,0,0,1,136.76,230.07Z" style="fill: rgb(38, 50, 56); transform-origin: 157.145px 225.243px;" id="elm2c46ggeo4n" class="animable"></path><g id="el2grso1x8n49"><path d="M183.14,297.2a10.49,10.49,0,0,1-1.5-4.83c-.1-.84-.1-1.68-.15-2.53s0-1.68.08-2.52a52.55,52.55,0,0,1,1.68-9.85,71.11,71.11,0,0,1,3.2-9.39,59.85,59.85,0,0,1,4.5-8.85c-.51,3.3-1.32,6.48-2.11,9.64s-1.64,6.29-2.48,9.41-1.64,6.24-2.31,9.38c-.31,1.56-.64,3.14-.83,4.72A14.43,14.43,0,0,0,183.14,297.2Z" style="opacity: 0.1; transform-origin: 186.21px 278.215px;" class="animable" id="elf9v91hzxz5e"></path></g><ellipse cx="181.55" cy="306.94" rx="18.38" ry="13.04" style="fill: #3BFF26; transform-origin: 181.55px 306.94px;" id="elsyygj5i3lql" class="animable"></ellipse><g id="elinm5i5hcei"><ellipse cx="181.55" cy="306.94" rx="18.38" ry="13.04" style="opacity: 0.1; transform-origin: 181.55px 306.94px;" class="animable" id="elruy6yi2wqam"></ellipse></g><path d="M302.93,165.7c29.4,11.7,52.93,16.43,62.23,13.72,8.14-2.38,31.36-12.37,42.66-23.2,3.41-3.26-12-25.52-16.72-23.75s-28.38,15.07-34.56,17.26c-3.51,1.24-41.77,2.67-50.47,2.82C291.55,152.81,289.88,160.51,302.93,165.7Z" style="fill: rgb(247, 169, 160); transform-origin: 351.195px 156.267px;" id="el6roqi05ezx9" class="animable"></path><path d="M423.09,141.39c-1.07,1.64-.22,2.22,3.08,1.09s15.37-8.36,17.54-3.93-15,14.39-20.65,15.84-15.24,1.83-15.24,1.83C410.78,153.61,417.35,146.59,423.09,141.39Z" style="fill: rgb(69, 90, 100); transform-origin: 425.859px 146.674px;" id="elshr09lnkp3c" class="animable"></path><path d="M391.1,132.47c8.6-7,18.87-16.35,31.27-18.29a6.21,6.21,0,0,1,4,.62c5.54-1,7.66,1.36,7.66,1.36,5.44.68,7.28,3.36,7.28,3.36s6.51-1.06,7.81,2.77c1.47,4.3-8,4.95-12.95,8.48-11.39,8.09-25.31,22.79-28.37,25.45Z" style="fill: rgb(69, 90, 100); transform-origin: 420.187px 135.151px;" id="ella6fmpukcm" class="animable"></path><path d="M418.3,130.86a90.32,90.32,0,0,1,10.37-6.52,89.67,89.67,0,0,1,12.58-4.68.11.11,0,0,0-.05-.21,47.55,47.55,0,0,0-23,11.26C418,130.84,418.12,131,418.3,130.86Z" style="fill: rgb(38, 50, 56); transform-origin: 429.705px 125.182px;" id="eluawfwqtvyuq" class="animable"></path><path d="M412.41,124.7c3.43-2.07,9.49-5.67,21.67-8.41,0,0,0-.07,0-.07a42.55,42.55,0,0,0-21.76,8.32C412.11,124.68,412.18,124.84,412.41,124.7Z" style="fill: rgb(38, 50, 56); transform-origin: 423.137px 120.487px;" id="elwiojckeos5h" class="animable"></path><path d="M409.31,121.33c6-3.3,10.15-4.62,17.06-6.49,0,0,0-.08,0-.08-8.08,1.3-10.86,2.69-17.19,6.38C409,121.26,409.08,121.46,409.31,121.33Z" style="fill: rgb(38, 50, 56); transform-origin: 417.726px 118.066px;" id="elcuhqblhnozt" class="animable"></path><path d="M391.1,132.47l16.72,23.75a17.14,17.14,0,0,1-4.76,8.35c-3.92,3.79-34.48,16.45-43.94,16.59S312.7,172,299.46,165.3s-6.15-12.5,3.55-13.16,50.29-3,52.62-3.57,21.58-12.72,25.66-14.84S391.1,132.47,391.1,132.47Z" style="fill: #3BFF26; transform-origin: 350.007px 156.73px;" id="elkppkv2ln8u8" class="animable"></path><g id="elkhitbswvapc"><path d="M299.46,165.3c9.59,4.85,31.61,11.06,46.62,14.08l-44.17-27.15C292.8,153.25,286.73,158.86,299.46,165.3Z" style="opacity: 0.1; transform-origin: 319.138px 165.805px;" class="animable" id="el1kcbvtagikb"></path></g><g id="elpxz9yy3rkvc"><path d="M384.8,135.23c2.52,3.23,4.87,6.59,7.2,10s4.59,6.68,6.87,10c1.3,1.91,2.61,3.84,3.84,5.8.09.13,0,.2-.12.08-2.49-3.24-4.83-6.62-7.2-10s-4.67-6.63-7-10c-1.31-1.92-2.59-3.85-3.81-5.83C384.5,135.16,384.67,135.06,384.8,135.23Z" style="opacity: 0.1; transform-origin: 393.653px 148.156px;" class="animable" id="elepa3zsmfpqa"></path></g><path d="M304.2,225.2l-58.8-34a13.5,13.5,0,0,1,1.95-10c7.47-12.21,25.36-32.31,41.34-39.71,11.52-5.32,20.58-.81,24,7.68.87,2.15,9.33,30.09,8.28,40.05-1.11,10.54-6.23,23.6-10.83,30.76A16.13,16.13,0,0,1,304.2,225.2Z" style="fill: #3BFF26; transform-origin: 283.103px 182.199px;" id="eli0vlm67kaid" class="animable"></path><path d="M303.73,228.78c.87.13,3.47-4.67,3.23-5.37s-61.33-35.68-61.78-35.76-3.42,5.82-2.88,6.25S302.57,228.6,303.73,228.78Z" style="fill: #3BFF26; transform-origin: 274.605px 208.216px;" id="elm2ufz704b49" class="animable"></path><g id="el3kqx747wvv5"><path d="M303.73,228.78c.87.13,3.47-4.67,3.23-5.37s-61.33-35.68-61.78-35.76-3.42,5.82-2.88,6.25S302.57,228.6,303.73,228.78Z" style="opacity: 0.1; transform-origin: 274.605px 208.216px;" class="animable" id="elu4183saf5z"></path></g><polygon points="291.84 189.35 321.45 195.58 322.11 169.34 292.5 163.11 291.84 189.35" style="fill: #3BFF26; transform-origin: 306.975px 179.345px;" id="eliuqwqvd6wi" class="animable"></polygon><g id="eln26rk19tlvf"><polygon points="291.84 189.35 321.45 195.58 322.11 169.34 292.5 163.11 291.84 189.35" style="opacity: 0.2; transform-origin: 306.975px 179.345px;" class="animable" id="elrmm2clij4v"></polygon></g><g id="elqj4z9t8fsyr"><polygon points="291.84 189.35 295.59 190.14 296.25 163.9 292.5 163.11 291.84 189.35" style="opacity: 0.1; transform-origin: 294.045px 176.625px;" class="animable" id="elj2teuutnjc"></polygon></g><g id="eluq6r3m20da"><path d="M316.88,174.4a2,2,0,0,0,1.47,2,1.31,1.31,0,0,0,1.56-1.37,2,2,0,0,0-1.48-2A1.3,1.3,0,0,0,316.88,174.4Z" style="opacity: 0.1; transform-origin: 318.395px 174.715px;" class="animable" id="el87ptjx6iayd"></path></g><g id="elrum12kl33pp"><path d="M316.74,180a2,2,0,0,0,1.47,2,1.3,1.3,0,0,0,1.56-1.37,2,2,0,0,0-1.47-2A1.3,1.3,0,0,0,316.74,180Z" style="opacity: 0.1; transform-origin: 318.255px 180.315px;" class="animable" id="elq3lunj2y5g8"></path></g><g id="eltqxts8v2eo"><path d="M316.6,185.5a2,2,0,0,0,1.47,2,1.31,1.31,0,0,0,1.56-1.38,2,2,0,0,0-1.47-2A1.3,1.3,0,0,0,316.6,185.5Z" style="opacity: 0.1; transform-origin: 318.115px 185.809px;" class="animable" id="el1nvnu0rned4"></path></g><g id="el43eko7nezm5"><path d="M312.16,173.41a2,2,0,0,0,1.47,2,1.3,1.3,0,0,0,1.56-1.37,2,2,0,0,0-1.47-2A1.31,1.31,0,0,0,312.16,173.41Z" style="opacity: 0.1; transform-origin: 313.675px 173.726px;" class="animable" id="elgvmk55k4l9d"></path></g><g id="el10m5vo2wprr"><path d="M312,179a2,2,0,0,0,1.47,2,1.3,1.3,0,0,0,1.56-1.37,2,2,0,0,0-1.47-2A1.3,1.3,0,0,0,312,179Z" style="opacity: 0.1; transform-origin: 313.515px 179.315px;" class="animable" id="elgwahrl4rl0g"></path></g><g id="elsyhs0et937b"><path d="M311.88,184.51a2,2,0,0,0,1.48,2,1.29,1.29,0,0,0,1.55-1.37,2,2,0,0,0-1.47-2A1.31,1.31,0,0,0,311.88,184.51Z" style="opacity: 0.1; transform-origin: 313.396px 184.826px;" class="animable" id="eljbgthovvxrm"></path></g><g id="elcd80img6n94"><path d="M307.44,172.42a2,2,0,0,0,1.48,2,1.32,1.32,0,0,0,1.56-1.38,2,2,0,0,0-1.48-2A1.32,1.32,0,0,0,307.44,172.42Z" style="opacity: 0.1; transform-origin: 308.96px 172.73px;" class="animable" id="elqcybrqbfvbm"></path></g><g id="elnwwyv1y5ne"><path d="M307.31,178a2,2,0,0,0,1.47,2,1.31,1.31,0,0,0,1.56-1.37,2,2,0,0,0-1.48-2A1.3,1.3,0,0,0,307.31,178Z" style="opacity: 0.1; transform-origin: 308.825px 178.315px;" class="animable" id="elwjhwz7qcah"></path></g><g id="elafdr90gw1gm"><path d="M307.17,183.52a2,2,0,0,0,1.47,2,1.31,1.31,0,0,0,1.56-1.37,2,2,0,0,0-1.48-2A1.29,1.29,0,0,0,307.17,183.52Z" style="opacity: 0.1; transform-origin: 308.684px 183.834px;" class="animable" id="elb7w0sis5f2r"></path></g><path d="M317.33,95.94c1.12.33,6.21.56,8.81,5.64,2.47,4.8,1.47,18,1.69,21s3.88,4,4.23,7.43c.3,3-1.94,3.68-2.49,5.73-.42,1.59.81,4.28-1.05,6.44-1.69,2-4,1.12-5.51,1.57s-3,3.61-5.74,4.08-4.73-2.32-6.14-2.53-3.75,3.82-8.26,2.71-5.21-5.19-7-6.26-6.71-.51-8.5-3.22-1.65-5.91-2.43-7.23-2.86-1.46-3.64-4.33,2-4.18,2.72-6.45c.5-1.59-.7-3.31.71-5.62,1.94-3.18,6-1.78,8.14-5,1.69-2.54,6.18-14,13.86-15.83C312.05,92.83,317.33,95.94,317.33,95.94Z" style="fill: rgb(38, 50, 56); transform-origin: 306.625px 120.991px;" id="eld866zdo6edf" class="animable"></path><path d="M327.8,121.88a4.25,4.25,0,0,0,1,1.73l1.29,1.52a12.65,12.65,0,0,1,2.18,3.21,4,4,0,0,1-.12,3.54,5.79,5.79,0,0,1-1.21,1.43,7.35,7.35,0,0,0-1.41,1.55,3.46,3.46,0,0,0-.16,2.18c.11.67.25,1.31.33,2a4.75,4.75,0,0,1-.69,3.57,2.68,2.68,0,0,1-1.45,1,5,5,0,0,1-1.89.11c-.65-.06-1.3-.19-2-.28a3.3,3.3,0,0,0-2,.12,3.62,3.62,0,0,1,1.93.07c.65.15,1.29.34,1.95.45a5.29,5.29,0,0,0,2.06,0,3.27,3.27,0,0,0,1.79-1.14,5.1,5.1,0,0,0,.92-4c-.07-.68-.21-1.33-.3-2a2.76,2.76,0,0,1,.11-1.71c.56-1,1.89-1.72,2.55-3a4.43,4.43,0,0,0,0-4.11,12.78,12.78,0,0,0-2.44-3.22l-1.41-1.4A4.68,4.68,0,0,1,327.8,121.88Z" style="fill: rgb(38, 50, 56); transform-origin: 327.428px 133.031px;" id="el3rohjeukbta" class="animable"></path><path d="M299,99.71a59.86,59.86,0,0,0-4,5.88c-.66,1-1.29,2-2,2.9a8.54,8.54,0,0,1-1.16,1.23,1.13,1.13,0,0,1-.31.21,1.27,1.27,0,0,1-.35.16c-.27.09-.55.16-.83.23a33.37,33.37,0,0,0-3.46,1,6.14,6.14,0,0,0-3,2.16,3.82,3.82,0,0,0-.66,1.78,5,5,0,0,0,.26,1.83,7.77,7.77,0,0,1,.57,3.46,7.36,7.36,0,0,0-.21-3.55,4.65,4.65,0,0,1-.14-1.69,3.28,3.28,0,0,1,.66-1.49A5.91,5.91,0,0,1,287.1,112c1.09-.39,2.24-.6,3.41-.89.29-.08.59-.17.88-.27a2.56,2.56,0,0,0,.87-.51,8.42,8.42,0,0,0,1.25-1.37,30.48,30.48,0,0,0,2-3l1.74-3.11A32.41,32.41,0,0,1,299,99.71Z" style="fill: rgb(38, 50, 56); transform-origin: 291.113px 110.13px;" id="el8zhp5ifcw8m" class="animable"></path><path d="M284,130.34a6.21,6.21,0,0,1,.37,2.47c.05.85.09,1.7.18,2.56a12.71,12.71,0,0,0,.49,2.56,5.59,5.59,0,0,0,1.34,2.34,7.07,7.07,0,0,0,5,1.43c.86,0,1.7-.08,2.54-.09a5.31,5.31,0,0,1,2.46.41,4.89,4.89,0,0,0-2.44-.78c-.86-.07-1.71-.07-2.55-.12-1.65-.09-3.39-.34-4.53-1.4a5,5,0,0,1-1.18-2,15.73,15.73,0,0,1-.6-2.41c-.15-.83-.26-1.67-.38-2.51-.07-.43-.14-.85-.24-1.27A2.5,2.5,0,0,0,284,130.34Z" style="fill: rgb(38, 50, 56); transform-origin: 290.19px 136.18px;" id="elgtr5b8y4mvb" class="animable"></path><path d="M298.06,144.6c.08,1.28,4.58,10.28,10.25,11,1.84.23,3.53-9.8,3.53-9.8l.29-.71,4.11-10-10.83-9.91-1.58-1.34s-.95,2.8-2.09,6.3l-.16.5c-.07.19-.14.38-.19.56-.18.52-.36,1.06-.52,1.59s-.26.8-.38,1.23l-.38,1.28A70.19,70.19,0,0,0,298.06,144.6Z" style="fill: rgb(247, 169, 160); transform-origin: 307.15px 139.722px;" id="elaykfr6u85hi" class="animable"></path><path d="M316.24,135.1l-3.94,9.58a23.08,23.08,0,0,1-10.88-13.54l.32-1c1.15-3.49,2.09-6.29,2.09-6.29l1.58,1.32Z" style="fill: rgb(38, 50, 56); transform-origin: 308.83px 134.265px;" id="el2v7ep0mcxd5" class="animable"></path><path d="M332.31,120.86c-1.17,18.88-12.61,20.31-16.68,20-3.69-.23-16.25-1.49-17-20.39S307,96.2,315.43,96.28,333.48,102,332.31,120.86Z" style="fill: rgb(247, 169, 160); transform-origin: 315.497px 118.587px;" id="elt83u7m5o8aj" class="animable"></path><path d="M299.32,120c3,.66,4.62-5.67,4.62-5.67s6.23.87,9.52-7.8a13.9,13.9,0,0,1-3.78,7s11.15.35,17-8.21c0,0-2.49,4.43-4.45,5.86,0,0,4.78-.65,7.54-4.08,0,0,1.2,5.57,2.48,7.24,0,0,2.19-19.29-15.9-19.69,0,0-11.25-.8-16.47,7.48S299.32,120,299.32,120Z" style="fill: rgb(38, 50, 56); transform-origin: 314.869px 107.339px;" id="elzg0x8f7srtr" class="animable"></path><path d="M301.51,122.15s-3.21-6.44-6.08-5.38-1.06,10,1.87,11.6a3.21,3.21,0,0,0,4.5-1.07Z" style="fill: rgb(247, 169, 160); transform-origin: 297.892px 122.766px;" id="elpauw4l132tq" class="animable"></path><path d="M296,119.31a0,0,0,0,0,0,.08c2,1.21,2.9,3.4,3.39,5.62a1.77,1.77,0,0,0-2.54-.87.07.07,0,0,0,0,.13,2,2,0,0,1,2,1,9.61,9.61,0,0,1,.76,1.88c.08.21.44.16.4-.07V127C300.53,124.25,299,120,296,119.31Z" style="fill: rgb(38, 50, 56); transform-origin: 298.055px 123.297px;" id="el5f2yftihuhv" class="animable"></path><path d="M299.58,127.84a.94.94,0,0,1-1.06.79.93.93,0,0,1-.79-1,.93.93,0,1,1,1.85.26Z" style="fill: rgb(255, 255, 255); transform-origin: 298.658px 127.731px;" id="elqwm4hfrcu6c" class="animable"></path><path d="M329.09,116.55a10.28,10.28,0,0,1-1.22-.41,2.06,2.06,0,0,1-1.17-.64.67.67,0,0,1,.09-.81,1.65,1.65,0,0,1,1.65-.2,2.36,2.36,0,0,1,1.41,1A.71.71,0,0,1,329.09,116.55Z" style="fill: rgb(38, 50, 56); transform-origin: 328.278px 115.461px;" id="el1nzxtcnja3u" class="animable"></path><path d="M316.82,116.2c.43-.09.81-.25,1.23-.38a2.09,2.09,0,0,0,1.18-.62.66.66,0,0,0-.08-.81,1.66,1.66,0,0,0-1.64-.24,2.4,2.4,0,0,0-1.44,1A.71.71,0,0,0,316.82,116.2Z" style="fill: rgb(38, 50, 56); transform-origin: 317.655px 115.123px;" id="elc792ue2ma3a" class="animable"></path><path d="M319,120.22s-.11,0-.11.1c-.07,1.27-.36,2.7-1.54,3,0,0,0,.08,0,.08C318.78,123.34,319.15,121.43,319,120.22Z" style="fill: rgb(38, 50, 56); transform-origin: 318.19px 121.81px;" id="el6ex7174gh04" class="animable"></path><path d="M318,118.8c-2-.33-2.54,3.73-.67,4S319.7,119.08,318,118.8Z" style="fill: rgb(38, 50, 56); transform-origin: 317.609px 120.797px;" id="elom846q3dn78" class="animable"></path><path d="M317.18,118.91c-.38.19-.78.55-1.21.54s-.82-.49-1.09-.94c0-.05-.07,0-.08,0a1.49,1.49,0,0,0,.91,1.83c.74.2,1.38-.41,1.67-1.17C317.44,119.07,317.34,118.84,317.18,118.91Z" style="fill: rgb(38, 50, 56); transform-origin: 316.067px 119.433px;" id="els1nihrb2gq" class="animable"></path><path d="M326.22,120.63s.09.07.08.12c-.21,1.25-.24,2.72.84,3.29,0,0,0,.08,0,.07C325.76,123.73,325.82,121.78,326.22,120.63Z" style="fill: rgb(38, 50, 56); transform-origin: 326.556px 122.37px;" id="el6lxkuj709jc" class="animable"></path><path d="M327.51,119.47c2.05.12,1.66,4.19-.23,4.08S325.8,119.37,327.51,119.47Z" style="fill: rgb(38, 50, 56); transform-origin: 327.458px 121.51px;" id="elfuuzyoumokk" class="animable"></path><path d="M328.34,119.81c.3.25.58.67,1,.74s.82-.34,1.14-.74c0,0,.06,0,.06,0-.05.78-.39,1.57-1.15,1.65s-1.13-.65-1.24-1.44C328.09,119.92,328.22,119.72,328.34,119.81Z" style="fill: rgb(38, 50, 56); transform-origin: 329.337px 120.627px;" id="elelmm65jzuor" class="animable"></path><path d="M317.88,130.49c.25.35.48.8.93.92a3.43,3.43,0,0,0,1.39-.08c.05,0,.08,0,.05.07a1.73,1.73,0,0,1-1.71.4,1.35,1.35,0,0,1-.79-1.27A.07.07,0,0,1,317.88,130.49Z" style="fill: rgb(38, 50, 56); transform-origin: 319.006px 131.167px;" id="elchlhnfqo7xi" class="animable"></path><path d="M323.83,126.3s.05,1.91-.05,2.8c0,.08-.23.1-.54.08h0a4.26,4.26,0,0,1-3.92-2.05c-.05-.09.08-.17.15-.11a6.34,6.34,0,0,0,3.72,1.55c.09-.24-.18-3.27,0-3.26a7.33,7.33,0,0,1,2,.69c0-4-.58-7.94-.5-11.91a.12.12,0,0,1,.24,0,64.29,64.29,0,0,1,1.09,12.8C325.92,127.37,324.17,126.5,323.83,126.3Z" style="fill: rgb(38, 50, 56); transform-origin: 322.668px 121.58px;" id="eljmre8esiy3" class="animable"></path><path d="M322.88,129a4.92,4.92,0,0,1-2.13,1.31,2.35,2.35,0,0,1-1.36-.06c-.94-.36-.87-1.26-.61-2a5.87,5.87,0,0,1,.56-1.12A6.45,6.45,0,0,0,322.88,129Z" style="fill: rgb(38, 50, 56); transform-origin: 320.745px 128.756px;" id="elqf5d7bmnwc" class="animable"></path><path d="M320.75,130.31a2.35,2.35,0,0,1-1.36-.06c-.94-.36-.87-1.26-.61-2A2.31,2.31,0,0,1,320.75,130.31Z" style="fill: rgb(255, 152, 185); transform-origin: 319.68px 129.316px;" id="el1t81l3umz4mj" class="animable"></path><path d="M290,143.53a9.37,9.37,0,0,0,1.39,4.79c2.83,4.67,10.43,8.46,18,7.54,4.81-.59,7.78-2.53,9.28-5A35.3,35.3,0,0,1,290,143.53Z" style="fill: rgb(69, 90, 100); transform-origin: 304.335px 149.764px;" id="elnoyim9v30xa" class="animable"></path><path d="M283.49,137.28c8.58,14.65,33.54,21.13,49.26,7.91,11.1-9.36,16-28.65,7.64-44.7C328.25,77.28,303.71,79.67,290,91,275.59,102.94,277,126.16,283.49,137.28Zm16.74-37.09c11.07-8.15,30.94-8.64,40.6,7.87A24.72,24.72,0,0,1,334.44,140c-12.74,9.55-32.81,5.06-39.66-5.37C289.59,126.72,288.52,108.81,300.23,100.19Z" style="fill: #3BFF26; transform-origin: 311.693px 117.507px;" id="elx8fqbmbc3cl" class="animable"></path><g id="el4wr0uav8wvd"><path d="M294.78,134.62c6.85,10.43,26.92,14.92,39.66,5.37a24.72,24.72,0,0,0,6.39-31.93c-9.66-16.51-29.53-16-40.6-7.87C288.52,108.81,289.59,126.72,294.78,134.62Z" style="fill: rgb(69, 90, 100); opacity: 0.1; transform-origin: 317.587px 119.957px;" class="animable" id="elxueifydun8i"></path></g><g id="elvqesbwzv0yk"><path d="M294.78,134.62c6.85,10.43,26.92,14.92,39.66,5.37a24.72,24.72,0,0,0,6.39-31.93c-9.66-16.51-29.53-16-40.6-7.87C288.52,108.81,289.59,126.72,294.78,134.62Z" style="fill: rgb(69, 90, 100); opacity: 0.1; transform-origin: 317.587px 119.957px;" class="animable" id="elqa9qztu1cv"></path></g><g id="elq6ulookm96l"><g style="opacity: 0.2; transform-origin: 317.602px 119.935px;" class="animable" id="elm6iayypzqa"><path d="M318.59,94.69a183.52,183.52,0,0,1,24.83,31.48,24,24,0,0,0,.31-10.28A187.38,187.38,0,0,0,328.68,97,27.12,27.12,0,0,0,318.59,94.69Z" style="fill: rgb(255, 255, 255); transform-origin: 331.367px 110.43px;" id="elir3e6fdtjxk" class="animable"></path><path d="M291.4,125a24.41,24.41,0,0,0,3.38,9.64,22.26,22.26,0,0,0,9,7.49A147.41,147.41,0,0,0,291.4,125Z" style="fill: rgb(255, 255, 255); transform-origin: 297.59px 133.565px;" id="elyhlimwzjzz" class="animable"></path><path d="M313.07,95a178.61,178.61,0,0,1,28.47,36.34c.19-.37.36-.74.52-1.12a180.64,180.64,0,0,0-27.77-35.38Z" style="fill: rgb(255, 255, 255); transform-origin: 327.565px 113.09px;" id="el9ukc4bb7tnb" class="animable"></path><path d="M291.93,113.05a156.61,156.61,0,0,1,23.9,32.13c.38,0,.76,0,1.15,0A157.71,157.71,0,0,0,292.2,112C292.1,112.36,292,112.7,291.93,113.05Z" style="fill: rgb(255, 255, 255); transform-origin: 304.455px 128.59px;" id="el0im4y4tpig7k" class="animable"></path><path d="M291.06,120.09c0,.48,0,.94,0,1.41a152.6,152.6,0,0,1,16,21.95c.45.16.9.31,1.36.44A152.12,152.12,0,0,0,291.06,120.09Z" style="fill: rgb(255, 255, 255); transform-origin: 299.74px 131.99px;" id="elzsjig097uzs" class="animable"></path><path d="M295.7,104.75a163.83,163.83,0,0,1,30,39.46,25.62,25.62,0,0,0,3.39-1.17,166.67,166.67,0,0,0-31.22-40.81A22.3,22.3,0,0,0,295.7,104.75Z" style="fill: rgb(255, 255, 255); transform-origin: 312.395px 123.22px;" id="el1tdo5mktkz3" class="animable"></path></g></g><path d="M274.59,124.59c-1.64-4-1.67-12.28,2.51-16.22,4-3.72,10.79-4.09,13.81,4.35,2.08,5.83.43,12.54-2.79,15.63C283.56,132.72,276.75,129.94,274.59,124.59Z" style="fill: #3BFF26; transform-origin: 282.697px 118.184px;" id="el2qwhjma1ls" class="animable"></path><g id="elgu1ccdlxm9"><path d="M274.59,124.59c-1.64-4-1.67-12.28,2.51-16.22,4-3.72,10.79-4.09,13.81,4.35,2.08,5.83.43,12.54-2.79,15.63C283.56,132.72,276.75,129.94,274.59,124.59Z" style="opacity: 0.1; transform-origin: 282.697px 118.184px;" class="animable" id="elm4nnub50eve"></path></g><path d="M273.33,123.12c-1.26-3.12-1.28-9.44,1.93-12.47,3-2.86,8.29-3.14,10.61,3.34,1.6,4.48.33,9.64-2.15,12C280.23,129.36,275,127.22,273.33,123.12Z" style="fill: #3BFF26; transform-origin: 279.56px 118.189px;" id="elydkj3r9gzno" class="animable"></path><path d="M281.36,157.88c4.18,24.86,24,57,30.6,64.24,10.05,11.07,56.18-.8,65.58-2.6,4-.76-8.35-35.75-12.65-35-3.75.64-39,11-40.05,9.76-.85-1-17.89-24-30.11-39.15C284.19,142.06,280.26,151.3,281.36,157.88Z" style="fill: rgb(247, 169, 160); transform-origin: 329.754px 187.653px;" id="els7yyqdw4ui" class="animable"></path><path d="M356.59,186.63l6.45-1.71a21.93,21.93,0,0,0,5.85-2.7c7.23-4.17,27.51-9.69,45.82,5,7,5.61,6.14,13-2.18,8.45-5.87-3.2-9.66-5.92-11.86-6.43,0,0,4,9.42.86,14.46a109.86,109.86,0,0,1-9.09,12.59,24.14,24.14,0,0,1-2.51-1.49,12.45,12.45,0,0,1-12.39,4.75l-10.39,2.22Z" style="fill: rgb(69, 90, 100); transform-origin: 388.006px 199.708px;" id="ely9x7xutop5" class="animable"></path><path d="M376.42,179.35c4.29.84,13.36,2.79,20.22,7,7.62,4.63,21.06,15.62,17.58,21.21-2.55,4.1-8.05.35-8.05.35s4.59,5.71,1.48,8.91c-2.84,2.92-6.92-.23-6.92-.23s2.19,3.94-1.08,6.22c-3.94,2.75-7.89-6-14.28-6.64C383.93,216,376.42,179.35,376.42,179.35Z" style="fill: rgb(69, 90, 100); transform-origin: 395.602px 201.347px;" id="el0x9jqp78pmx8" class="animable"></path><path d="M390.4,193.55c3.91,1.46,11.93,7,15.78,14.15.08.16,0,.31-.1.18a88.05,88.05,0,0,0-15.72-14.26S390.36,193.54,390.4,193.55Z" style="fill: rgb(38, 50, 56); transform-origin: 398.286px 200.739px;" id="eldtez06t5ade" class="animable"></path><path d="M386,201.38c3.24,1.61,11.25,7.74,14.9,15.06.08.17,0,.32-.11.18a93.59,93.59,0,0,0-14.84-15.17S385.9,201.36,386,201.38Z" style="fill: rgb(38, 50, 56); transform-origin: 393.435px 209.026px;" id="el2r13g5ptdnr" class="animable"></path><path d="M356.59,186.63l10.56,35.11s-2.11,4-11.56,5.82-37,2.31-43.35-3.51-23.92-36-30.05-58.33,6.73-20.24,13.47-10.57,29.21,37.72,29.88,38,16.43-5.74,22.14-6.9S356.59,186.63,356.59,186.63Z" style="fill: #3BFF26; transform-origin: 323.864px 188.503px;" id="eludffmiulgpr" class="animable"></path><path d="M321.63,188.56c-1.58-1.61-3.06-3.29-4.53-5s-2.89-3.43-4.3-5.17-2.78-3.51-4.11-5.33l-2-2.72c-.64-.93-1.3-1.84-1.9-2.79.79.8,1.53,1.64,2.3,2.46l2.22,2.53c1.48,1.69,2.89,3.43,4.3,5.17s2.79,3.52,4.11,5.34S320.4,186.68,321.63,188.56Z" style="fill: rgb(38, 50, 56); transform-origin: 313.21px 178.055px;" id="elw7zr0r0dlc" class="animable"></path><path d="M309,172.73a12.24,12.24,0,0,1-1.09-2.13,23.27,23.27,0,0,1-.77-2.27,4.68,4.68,0,0,1,.74,1,9,9,0,0,1,.53,1.08A8.13,8.13,0,0,1,309,172.73Z" style="fill: rgb(38, 50, 56); transform-origin: 308.07px 170.53px;" id="elf6i9ijega56" class="animable"></path><path d="M309.47,220.9c-1.36-1.62-2.61-3.34-3.87-5.05s-2.41-3.5-3.57-5.28c-2.31-3.56-4.43-7.24-6.46-11s-3.86-7.57-5.52-11.49a120.25,120.25,0,0,1-4.41-11.94c.88,1.94,1.62,3.92,2.53,5.83s1.71,3.88,2.64,5.77l2.76,5.71c1,1.88,1.91,3.77,2.94,5.61,1.94,3.76,4.07,7.41,6.22,11S307.13,217.37,309.47,220.9Z" style="fill: rgb(38, 50, 56); transform-origin: 297.555px 198.52px;" id="el8qocb4wt5sr" class="animable"></path><path d="M288.35,183.18a11.13,11.13,0,0,1-1.82-1.74,10.6,10.6,0,0,1-1.4-2.09,10.67,10.67,0,0,1,1.81,1.74A10.08,10.08,0,0,1,288.35,183.18Z" style="fill: rgb(38, 50, 56); transform-origin: 286.74px 181.265px;" id="elsiaw3lq0b7f" class="animable"></path><g id="el907ogayqvba"><path d="M351.45,190.5c1.42,3.83,2.64,7.75,3.83,11.67s2.36,7.76,3.51,11.64c.66,2.23,1.32,4.46,1.9,6.7,0,.15-.09.18-.14,0-1.39-3.85-2.59-7.78-3.84-11.67s-2.44-7.74-3.61-11.62c-.67-2.23-1.3-4.45-1.86-6.71C351.18,190.34,351.37,190.29,351.45,190.5Z" style="opacity: 0.1; transform-origin: 355.959px 205.498px;" class="animable" id="elme3ftfne8dj"></path></g></g><g id="freepik--Stars--inject-75" class="animable" style="transform-origin: 249.717px 244.82px;"><polygon points="381.88 337.25 387.39 338.27 388.62 344.08 389.85 338.27 395.36 337.25 389.87 335.91 388.62 330.43 387.36 335.91 381.88 337.25" style="fill: rgb(199, 199, 199); transform-origin: 388.62px 337.255px;" id="elzawf77odg8" class="animable"></polygon><polygon points="114.28 321.65 119.78 322.67 121.02 328.47 122.25 322.67 127.75 321.64 122.27 320.3 121.02 314.82 119.76 320.3 114.28 321.65" style="fill: rgb(199, 199, 199); transform-origin: 121.015px 321.645px;" id="el0a50yru7n0lg" class="animable"></polygon><polygon points="325.61 243.82 331.12 244.84 332.35 250.65 333.58 244.84 339.09 243.82 333.61 242.48 332.35 237 331.1 242.48 325.61 243.82" style="fill: rgb(199, 199, 199); transform-origin: 332.35px 243.825px;" id="elel4px896zh" class="animable"></polygon><polygon points="434.24 303.07 437.32 303.64 438.01 306.88 438.7 303.64 441.77 303.07 438.71 302.32 438.01 299.25 437.31 302.32 434.24 303.07" style="fill: rgb(199, 199, 199); transform-origin: 438.005px 303.065px;" id="elkgcdq4z4k7" class="animable"></polygon><polygon points="200.6 426.57 203.68 427.14 204.36 430.38 205.05 427.14 208.13 426.57 205.06 425.82 204.36 422.75 203.66 425.82 200.6 426.57" style="fill: rgb(199, 199, 199); transform-origin: 204.365px 426.565px;" id="elsqlwk8rw1ln" class="animable"></polygon><polygon points="426.71 156.97 429.79 157.54 430.48 160.79 431.16 157.54 434.24 156.97 431.18 156.22 430.48 153.16 429.77 156.22 426.71 156.97" style="fill: rgb(199, 199, 199); transform-origin: 430.475px 156.975px;" id="el88hiv3zppav" class="animable"></polygon><polygon points="63.52 226.78 66.6 227.35 67.29 230.6 67.98 227.35 71.06 226.78 67.99 226.03 67.29 222.97 66.59 226.03 63.52 226.78" style="fill: rgb(199, 199, 199); transform-origin: 67.29px 226.785px;" id="el7gmf7fq1tvs" class="animable"></polygon><polygon points="80.04 391.98 83.12 392.55 83.81 395.79 84.5 392.55 87.57 391.98 84.51 391.23 83.81 388.16 83.11 391.23 80.04 391.98" style="fill: rgb(199, 199, 199); transform-origin: 83.805px 391.975px;" id="elrncpw7o5g58" class="animable"></polygon><polygon points="414.83 239.19 417.91 239.75 418.6 243 419.28 239.75 422.36 239.18 419.3 238.44 418.6 235.37 417.89 238.44 414.83 239.19" style="fill: rgb(199, 199, 199); transform-origin: 418.595px 239.185px;" id="elva4y579zl2e" class="animable"></polygon><polygon points="172.92 83.46 176 84.03 176.69 87.27 177.38 84.03 180.46 83.45 177.39 82.7 176.69 79.64 175.99 82.7 172.92 83.46" style="fill: rgb(199, 199, 199); transform-origin: 176.69px 83.455px;" id="el6db717v81zo" class="animable"></polygon><polygon points="293.45 332.29 296.53 332.86 297.22 336.1 297.91 332.86 300.99 332.29 297.92 331.54 297.22 328.47 296.52 331.54 293.45 332.29" style="fill: rgb(199, 199, 199); transform-origin: 297.22px 332.285px;" id="elj54smdrkdwc" class="animable"></polygon><path d="M193.31,433.59a.89.89,0,0,1,0,1.78A.89.89,0,0,1,193.31,433.59Z" style="fill: rgb(199, 199, 199); transform-origin: 193.31px 434.48px;" id="elvrcyc2ev1d" class="animable"></path><path d="M352.52,266.2a.9.9,0,0,1,0,1.79A.9.9,0,0,1,352.52,266.2Z" style="fill: rgb(199, 199, 199); transform-origin: 352.52px 267.095px;" id="el9l56jj2r9sb" class="animable"></path><path d="M144,426.89a.9.9,0,0,1,0,1.79A.9.9,0,0,1,144,426.89Z" style="fill: rgb(199, 199, 199); transform-origin: 144px 427.785px;" id="elygvyaxr5hcf" class="animable"></path><path d="M395,277.89a.9.9,0,0,1,0,1.79A.9.9,0,0,1,395,277.89Z" style="fill: rgb(199, 199, 199); transform-origin: 395px 278.785px;" id="el175x1ffw6yf" class="animable"></path><path d="M215.67,417.54a.63.63,0,0,1,0,1.26A.63.63,0,0,1,215.67,417.54Z" style="fill: rgb(199, 199, 199); transform-origin: 215.67px 418.17px;" id="elovz7xqx9lh" class="animable"></path><path d="M89.59,89.71a.63.63,0,0,1,0,1.26A.63.63,0,0,1,89.59,89.71Z" style="fill: rgb(199, 199, 199); transform-origin: 89.59px 90.34px;" id="elm9cpe1och8" class="animable"></path><path d="M333.09,292.64a.63.63,0,0,1,0,1.26A.63.63,0,0,1,333.09,292.64Z" style="fill: rgb(199, 199, 199); transform-origin: 333.09px 293.27px;" id="el2a084b5yuku" class="animable"></path><path d="M311.69,281.16a1.72,1.72,0,0,1,0,3.43A1.72,1.72,0,0,1,311.69,281.16Z" style="fill: rgb(199, 199, 199); transform-origin: 311.69px 282.875px;" id="el70smv8u1xco" class="animable"></path><polygon points="186.4 147.26 191.91 148.28 193.14 154.08 194.37 148.28 199.88 147.25 194.39 145.91 193.14 140.43 191.88 145.91 186.4 147.26" style="fill: rgb(199, 199, 199); transform-origin: 193.14px 147.255px;" id="ela0oaae599y" class="animable"></polygon><polygon points="245.11 58.08 248.19 58.65 248.88 61.9 249.57 58.65 252.65 58.08 249.58 57.33 248.88 54.27 248.18 57.33 245.11 58.08" style="fill: rgb(199, 199, 199); transform-origin: 248.88px 58.085px;" id="el5p6e6r6szgy" class="animable"></polygon><path d="M58.47,141.39a.9.9,0,0,1,0,1.79A.9.9,0,0,1,58.47,141.39Z" style="fill: rgb(199, 199, 199); transform-origin: 58.47px 142.285px;" id="eljzayejeluac" class="animable"></path><path d="M72.49,378.09a.89.89,0,0,1,0,1.78A.89.89,0,0,1,72.49,378.09Z" style="fill: rgb(199, 199, 199); transform-origin: 72.49px 378.98px;" id="eldhlbecq10e" class="animable"></path><path d="M94,216.21A.89.89,0,0,1,94,218,.89.89,0,0,1,94,216.21Z" style="fill: rgb(199, 199, 199); transform-origin: 94px 217.105px;" id="elmrfcgsagsh" class="animable"></path><path d="M129.34,335.54a.63.63,0,0,1,0,1.26A.63.63,0,0,1,129.34,335.54Z" style="fill: rgb(199, 199, 199); transform-origin: 129.34px 336.17px;" id="elk57ky6nxrl" class="animable"></path><path d="M262.52,416.47a.63.63,0,0,1,0,1.26A.63.63,0,0,1,262.52,416.47Z" style="fill: rgb(199, 199, 199); transform-origin: 262.52px 417.1px;" id="el18chniioib5" class="animable"></path><path d="M356.29,127.62a.63.63,0,0,1,0,1.26A.63.63,0,0,1,356.29,127.62Z" style="fill: rgb(199, 199, 199); transform-origin: 356.29px 128.25px;" id="elvyfiano7mkq" class="animable"></path><path d="M242.23,89a.63.63,0,0,1,0,1.26A.63.63,0,0,1,242.23,89Z" style="fill: rgb(199, 199, 199); transform-origin: 242.23px 89.63px;" id="eliw9ourca92a" class="animable"></path><path d="M204.37,313.11a1.71,1.71,0,0,1,0,3.42A1.71,1.71,0,0,1,204.37,313.11Z" style="fill: rgb(199, 199, 199); transform-origin: 204.37px 314.82px;" id="elt9bo0k24kns" class="animable"></path><path d="M429.72,183.84a1.71,1.71,0,0,1,0,3.42A1.71,1.71,0,0,1,429.72,183.84Z" style="fill: rgb(199, 199, 199); transform-origin: 429.72px 185.55px;" id="el9qaour37ri4" class="animable"></path><path d="M79.6,333.83a1.71,1.71,0,0,1,0,3.42A1.71,1.71,0,0,1,79.6,333.83Z" style="fill: rgb(199, 199, 199); transform-origin: 79.6px 335.54px;" id="ely8c9tsm0nh" class="animable"></path><polygon points="184 174.82 187.08 175.39 187.77 178.64 188.45 175.39 191.53 174.82 188.47 174.07 187.77 171.01 187.06 174.07 184 174.82" style="fill: rgb(199, 199, 199); transform-origin: 187.765px 174.825px;" id="elrn2im0pnuw" class="animable"></polygon><polygon points="288.73 423.25 291.81 423.82 292.5 427.07 293.18 423.82 296.26 423.25 293.2 422.5 292.5 419.44 291.8 422.5 288.73 423.25" style="fill: rgb(199, 199, 199); transform-origin: 292.495px 423.255px;" id="elegjgjvtm33" class="animable"></polygon><path d="M302.37,383.27a.89.89,0,0,1,0,1.78A.89.89,0,0,1,302.37,383.27Z" style="fill: rgb(199, 199, 199); transform-origin: 302.37px 384.16px;" id="elg9i0t1sdlzl" class="animable"></path><path d="M337.15,359.53a.89.89,0,0,1,0,1.78A.89.89,0,0,1,337.15,359.53Z" style="fill: rgb(199, 199, 199); transform-origin: 337.15px 360.42px;" id="elfdblp8aj71o" class="animable"></path><polygon points="227.09 400.52 230.17 401.09 230.86 404.33 231.55 401.09 234.63 400.51 231.56 399.77 230.86 396.7 230.16 399.77 227.09 400.52" style="fill: rgb(199, 199, 199); transform-origin: 230.86px 400.515px;" id="elwxws2j2g6i8" class="animable"></polygon><path d="M353.83,113.07a.9.9,0,0,1,0,1.79A.9.9,0,0,1,353.83,113.07Z" style="fill: rgb(199, 199, 199); transform-origin: 353.83px 113.965px;" id="el6feyllr30uf" class="animable"></path><path d="M375.3,362.34a.64.64,0,0,1,0,1.27A.64.64,0,0,1,375.3,362.34Z" style="fill: rgb(199, 199, 199); transform-origin: 375.3px 362.975px;" id="eluo6e8bmtjga" class="animable"></path><polygon points="106.65 255 109.73 255.57 110.42 258.82 111.1 255.57 114.18 255 111.12 254.25 110.42 251.19 109.72 254.25 106.65 255" style="fill: rgb(199, 199, 199); transform-origin: 110.415px 255.005px;" id="el209n14b6e8zj" class="animable"></polygon><path d="M71.06,304.12a.89.89,0,0,1,0,1.78A.89.89,0,0,1,71.06,304.12Z" style="fill: rgb(199, 199, 199); transform-origin: 71.06px 305.01px;" id="elbb518bk2hwl" class="animable"></path><path d="M194.18,238.39a.89.89,0,0,1,0,1.78A.89.89,0,0,1,194.18,238.39Z" style="fill: rgb(199, 199, 199); transform-origin: 194.18px 239.28px;" id="eletrintn0v8" class="animable"></path><path d="M89.59,148.22a.63.63,0,0,1,0,1.26A.63.63,0,0,1,89.59,148.22Z" style="fill: rgb(199, 199, 199); transform-origin: 89.59px 148.85px;" id="eld1gvbcckzj" class="animable"></path><path d="M81.51,142.41a1.72,1.72,0,0,1,0,3.43A1.72,1.72,0,0,1,81.51,142.41Z" style="fill: rgb(199, 199, 199); transform-origin: 81.51px 144.125px;" id="eljf8f8n1z36h" class="animable"></path><path d="M372.9,222a1.71,1.71,0,0,1,0,3.42A1.71,1.71,0,0,1,372.9,222Z" style="fill: rgb(199, 199, 199); transform-origin: 372.9px 223.71px;" id="elxdytzvyfez" class="animable"></path></g><defs>     <filter id="active" height="200%">         <feMorphology in="SourceAlpha" result="DILATED" operator="dilate" radius="2"></feMorphology>                <feFlood flood-color="#32DFEC" flood-opacity="1" result="PINK"></feFlood>        <feComposite in="PINK" in2="DILATED" operator="in" result="OUTLINE"></feComposite>        <feMerge>            <feMergeNode in="OUTLINE"></feMergeNode>            <feMergeNode in="SourceGraphic"></feMergeNode>        </feMerge>    </filter>    <filter id="hover" height="200%">        <feMorphology in="SourceAlpha" result="DILATED" operator="dilate" radius="2"></feMorphology>                <feFlood flood-color="#ff0000" flood-opacity="0.5" result="PINK"></feFlood>        <feComposite in="PINK" in2="DILATED" operator="in" result="OUTLINE"></feComposite>        <feMerge>            <feMergeNode in="OUTLINE"></feMergeNode>            <feMergeNode in="SourceGraphic"></feMergeNode>        </feMerge>            <feColorMatrix type="matrix" values="0   0   0   0   0                0   1   0   0   0                0   0   0   0   0                0   0   0   1   0 "></feColorMatrix>    </filter></defs></svg>